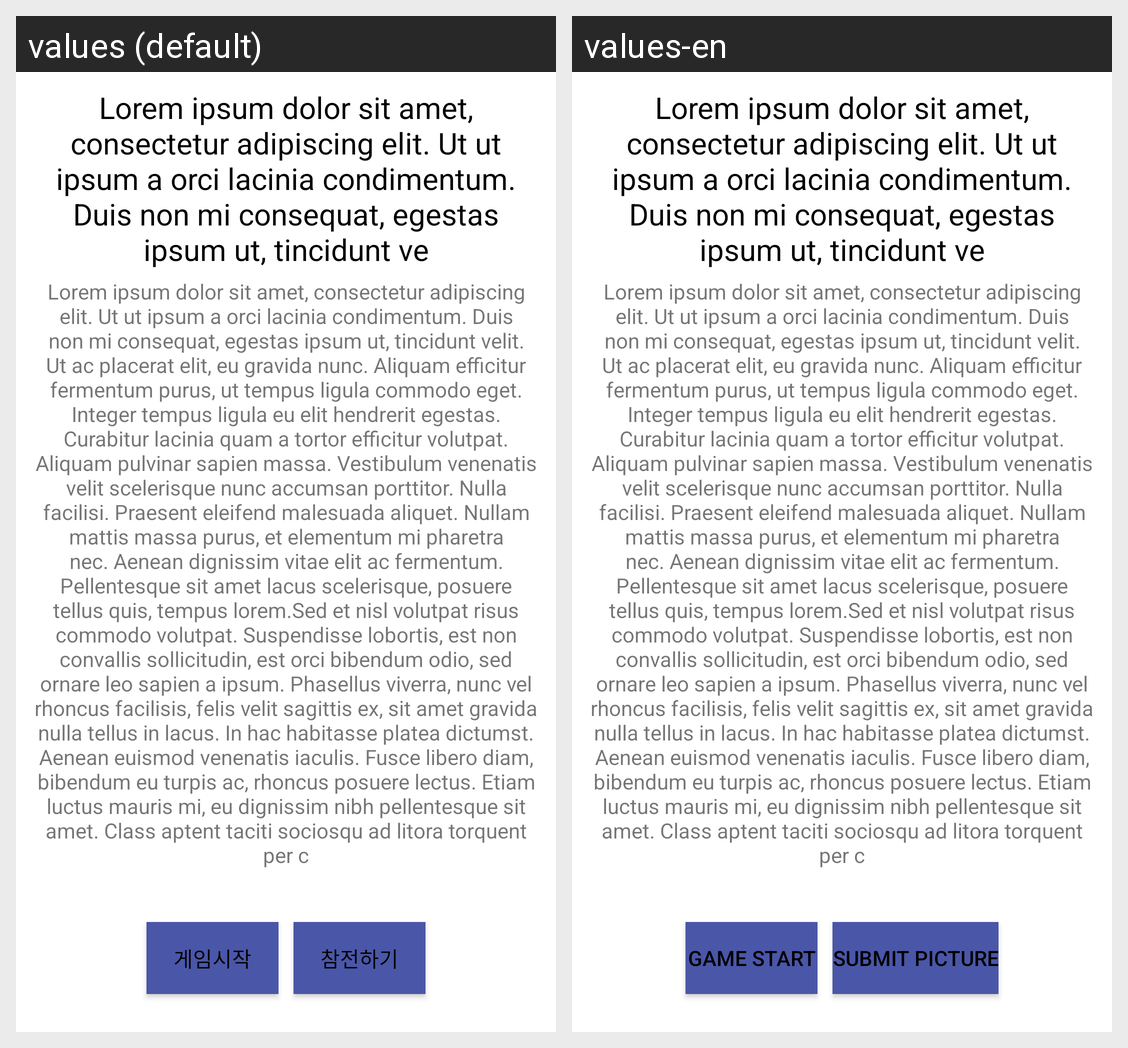

For this localized Android screen grid, give each drawn string resource with its value in every locale shown.
Android screen res/layout/dialog_ontopicclick.xml rendered under 2 locales, left to right: values (default), values-en. Device: Nexus 5 (rendered at 1080×1920; each locale shown at half size, 540×960, under a caption strip naming it); theme Theme.Worldcup.
Strings drawn on this screen, with the default value and each locale's value (text and hints the layout hard-codes, and strings that could not be matched under every locale, appear in the picture but are not listed):

lorem
  values: Lorem ipsum dolor sit amet, consectetur adipiscing elit. Ut ut ipsum a orci lacinia condimentum. Duis non mi consequat, egestas ipsum ut, tincidunt velit. Ut ac placerat elit, eu gravida nunc. Aliquam efficitur fermentum purus, ut tempus ligula commodo eget. Integer tempus ligula eu elit hendrerit egestas. Curabitur lacinia quam a tortor efficitur volutpat. Aliquam pulvinar sapien massa. …[clipped]
  values-en: Lorem ipsum dolor sit amet, consectetur adipiscing elit. Ut ut ipsum a orci lacinia condimentum. Duis non mi consequat, egestas ipsum ut, tincidunt velit. Ut ac placerat elit, eu gravida nunc. Aliquam efficitur fermentum purus, ut tempus ligula commodo eget. Integer tempus ligula eu elit hendrerit egestas. Curabitur lacinia quam a tortor efficitur volutpat. Aliquam pulvinar sapien massa. …[clipped]

game_start
  values: 게임시작
  values-en: Game start

add_picture
  values: 참전하기
  values-en: Submit picture
